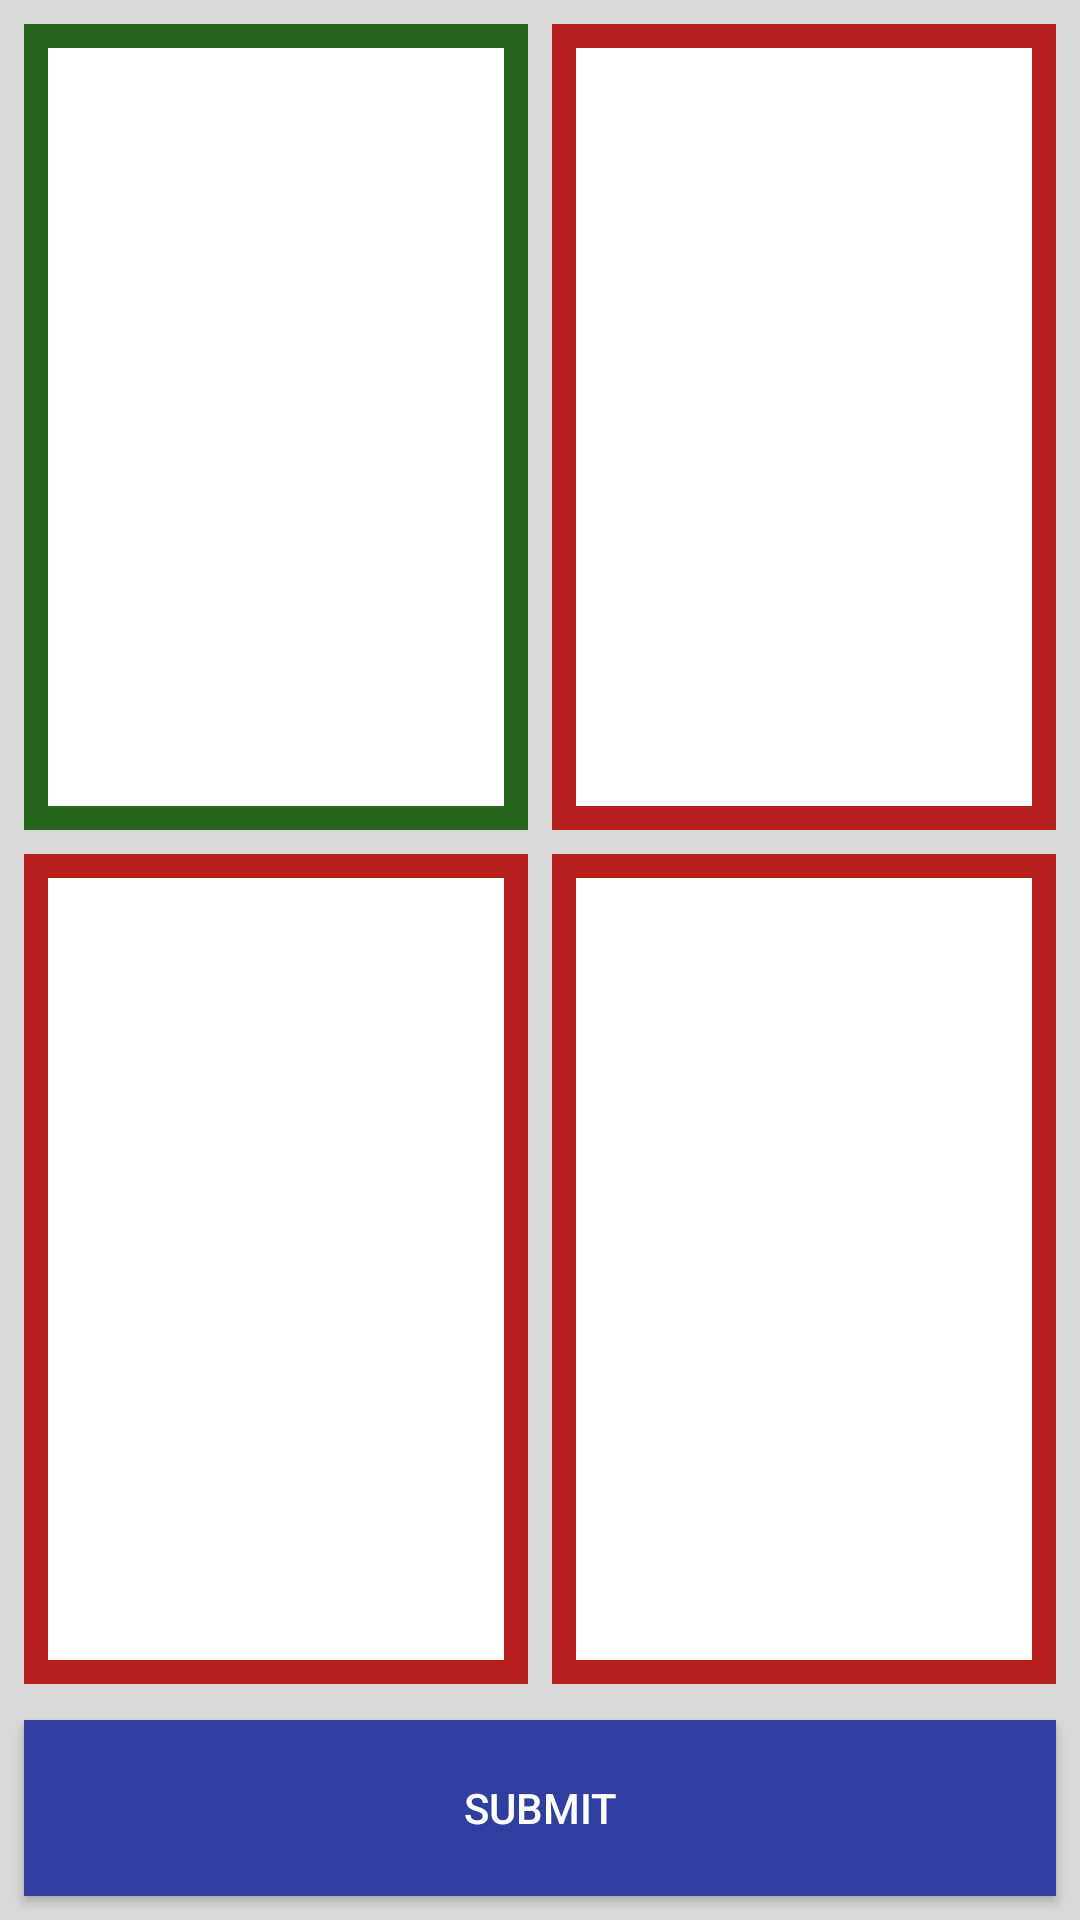

Here is an Android app screen rendered from its layout file. Give the layout XML and the strings, colors and styles it references.
<!-- AndroidManifest.xml: application theme AppTheme -->
<!-- res/layout/activity_add_image.xml -->
<?xml version="1.0" encoding="utf-8"?>
<LinearLayout xmlns:android="http://schemas.android.com/apk/res/android"
    xmlns:tools="http://schemas.android.com/tools"
    android:layout_width="match_parent"
    android:layout_height="match_parent"
    android:orientation="vertical"
    android:columnCount="1"
    android:rowCount="4"
    android:stretchMode="columnWidth"
    tools:context="com.example.space.oddoneoutdata.AddImageActivity"
    android:background="@color/colorAccent">



    <LinearLayout
        android:id="@+id/rl1"
        android:layout_width="match_parent"
        android:layout_height="match_parent"
        android:layout_weight="5"
        android:orientation="horizontal">

        <LinearLayout
            android:layout_width="0dp"
            android:layout_height="match_parent"
            android:layout_weight="1"
            android:background="@color/green"
            android:layout_marginRight="8dp"
            android:layout_marginBottom="8dp"
            android:layout_marginTop="8dp"
            android:layout_marginLeft="8dp">

            <ImageView

                android:id="@+id/imgView1"
                android:layout_width="0dp"
                android:layout_height="match_parent"
                android:layout_marginBottom="8dp"
                android:layout_marginLeft="8dp"
                android:layout_marginRight="8dp"
                android:layout_marginTop="8dp"
                android:background="@android:color/background_light"
                android:onClick="onFirstImageViewClicked"
                android:padding="16dp"
                android:paddingBottom="8dp"
                android:paddingLeft="8dp"
                android:paddingRight="8dp"
                android:paddingTop="8dp"
                android:scaleType="fitCenter"
                android:tag="1"
                android:layout_weight="1"/>
        </LinearLayout>


        <LinearLayout
            android:layout_width="0dp"
            android:layout_height="match_parent"
            android:layout_weight="1"
            android:background="@color/red"
            android:layout_marginRight="8dp"
            android:layout_marginBottom="8dp"
            android:layout_marginTop="8dp"
            android:layout_marginLeft="0dp">
            <ImageView

                android:id="@+id/imgView1a"
                android:layout_width="0dp"
                android:layout_height="match_parent"
                android:layout_marginBottom="8dp"
                android:layout_marginLeft="8dp"
                android:layout_marginRight="8dp"
                android:layout_marginTop="8dp"
                android:background="@android:color/background_light"
                android:onClick="onFirstAImageViewClicked"
                android:padding="16dp"
                android:paddingBottom="8dp"
                android:paddingLeft="8dp"
                android:paddingRight="8dp"
                android:paddingTop="8dp"
                android:scaleType="fitCenter"
                android:tag="3"
                android:layout_weight="1"/>
        </LinearLayout>

    </LinearLayout>

    <LinearLayout
        android:id="@+id/rl2"
        android:layout_width="match_parent"
        android:layout_height="match_parent"
        android:layout_weight="5"
        android:orientation="horizontal"
        >

        <LinearLayout
            android:layout_width="0dp"
            android:layout_height="match_parent"
            android:layout_weight="1"
            android:background="@color/red"
            android:layout_marginRight="8dp"
            android:layout_marginBottom="8dp"
            android:layout_marginTop="0dp"
            android:layout_marginLeft="8dp">
        <ImageView
            android:id="@+id/imgView2"
            android:layout_width="0dp"
            android:layout_height="match_parent"
            android:layout_marginBottom="8dp"
            android:layout_weight="1"
            android:layout_marginLeft="8dp"
            android:layout_marginRight="8dp"
            android:layout_marginTop="8dp"
            android:background="@android:color/background_light"
            android:onClick="onSecondImageViewClicked"
            android:padding="16dp"
            android:paddingBottom="8dp"
            android:paddingLeft="8dp"
            android:paddingRight="8dp"
            android:paddingTop="8dp"
            android:scaleType="fitCenter"
            android:tag="2" />

        </LinearLayout>

        <LinearLayout
            android:layout_width="0dp"
            android:layout_height="match_parent"
            android:layout_weight="1"
            android:background="@color/red"
            android:layout_marginRight="8dp"
            android:layout_marginBottom="8dp"
            android:layout_marginTop="0dp"
            android:layout_marginLeft="0dp">
        <ImageView

            android:id="@+id/imgView2a"
            android:layout_width="0dp"
            android:layout_height="match_parent"
            android:layout_marginBottom="8dp"
            android:layout_marginLeft="8dp"
            android:layout_marginRight="8dp"
            android:layout_marginTop="8dp"
            android:background="@android:color/background_light"
            android:onClick="onSecondAImageViewClicked"
            android:padding="16dp"
            android:paddingBottom="8dp"
            android:paddingLeft="8dp"
            android:paddingRight="8dp"
            android:paddingTop="8dp"
            android:scaleType="fitCenter"
            android:tag="4"
            android:layout_weight="1"/>
        </LinearLayout>


    </LinearLayout>



    <LinearLayout
        android:id="@+id/rl4"
        android:layout_width="match_parent"
        android:layout_height="match_parent"
        android:layout_weight="8">

        <Button
            android:id="@+id/btn1"
            android:layout_width="match_parent"
            android:layout_height="match_parent"
            android:layout_marginBottom="8dp"
            android:layout_marginLeft="8dp"
            android:layout_marginRight="8dp"
            android:layout_marginTop="4dp"
            android:background="@color/colorPrimaryDark"
            android:onClick="onButtonClick"
            android:padding="8dp"
            android:text="@string/btntext"
            android:textColor="@android:color/background_light"
            tools:background="@color/colorPrimary" />


    </LinearLayout>

</LinearLayout>
<!-- resources referenced by this layout -->
<resources>
  <color name="colorAccent">#dad8d9</color>
  <color name="colorPrimary">#3f51b5</color>
  <color name="colorPrimaryDark">#303f9f</color>
  <color name="green">#28661d</color>
  <color name="red">#b6211d</color>
  <string name="btntext">SUBMIT</string>
  <style name="AppTheme" parent="Theme.AppCompat.Light.DarkActionBar">
          
          <item name="colorPrimary">@color/colorPrimary</item>
          <item name="colorPrimaryDark">@color/colorPrimaryDark</item>
          <item name="colorAccent">@color/colorAccent</item>
      </style>
</resources>
